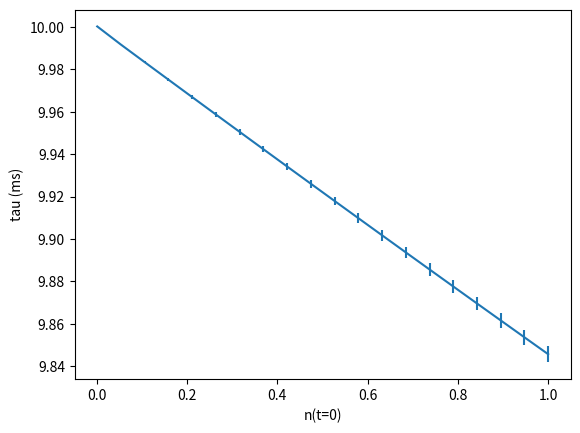

Generate this figure with matplotlib:
import matplotlib.pyplot as plt
import numpy as np
from scipy.integrate import odeint
from scipy.optimize import curve_fit


def decay_fn(t, a, tau, c):
    """Single-exponential decay fluorescence function."""
    return a * np.exp(-t / tau) + c


def dndt(n, t, tau=10, C=3E-24, N=1.5E19):
    """
    Rate equation for population inversion when upconversion is present.
    
    :param n: fractional population inversion
    :param t: 
    :param tau: Spontaneous de-excitation rate in absence of migration-quenching (tau_rad + tau_nrad) [ms]
    :param C: C_Er-Er [m3/s] for sodalime glass
    :param N: Er concentration [at./cm3]
    :return: dn/dt
    """
    return -n / tau - C * N * n ** 2


if __name__ == "__main__":
    # Material parameters
    tau = 10
    C = 3E-24
    N = 1E21  # 1.5E19

    # Time to simulate over
    t = np.linspace(0, 1000, num=100)

    # Starting population inversions
    n_list = np.linspace(1E-3, 1, num=20)

    tau_list = []
    tau_std_list = []
    for n in n_list:
        # Evaluate ODE to get y data
        y = odeint(dndt, y0=n, t=t, args=(tau, C, N))
        y = y[:, 0]

        # Fit a single exp. decay function using Levenberg-Marquardt algorithm
        popt, pcov = curve_fit(decay_fn, t, y, p0=[max(y), 10, min(y)])

        # Error in coefficients to 1 std.
        perr = np.sqrt(np.diag(pcov))

        tau_list.append(popt[1])
        tau_std_list.append(perr[1])

    fig, ax = plt.subplots()
    # ax.plot(n_list, tau_list)
    ax.errorbar(n_list, tau_list, yerr=tau_std_list)
    ax.set_xlabel(r'n(t=0)')
    ax.set_ylabel(r'tau (ms)')
    ax.ticklabel_format(useOffset=False)
    plt.show()
